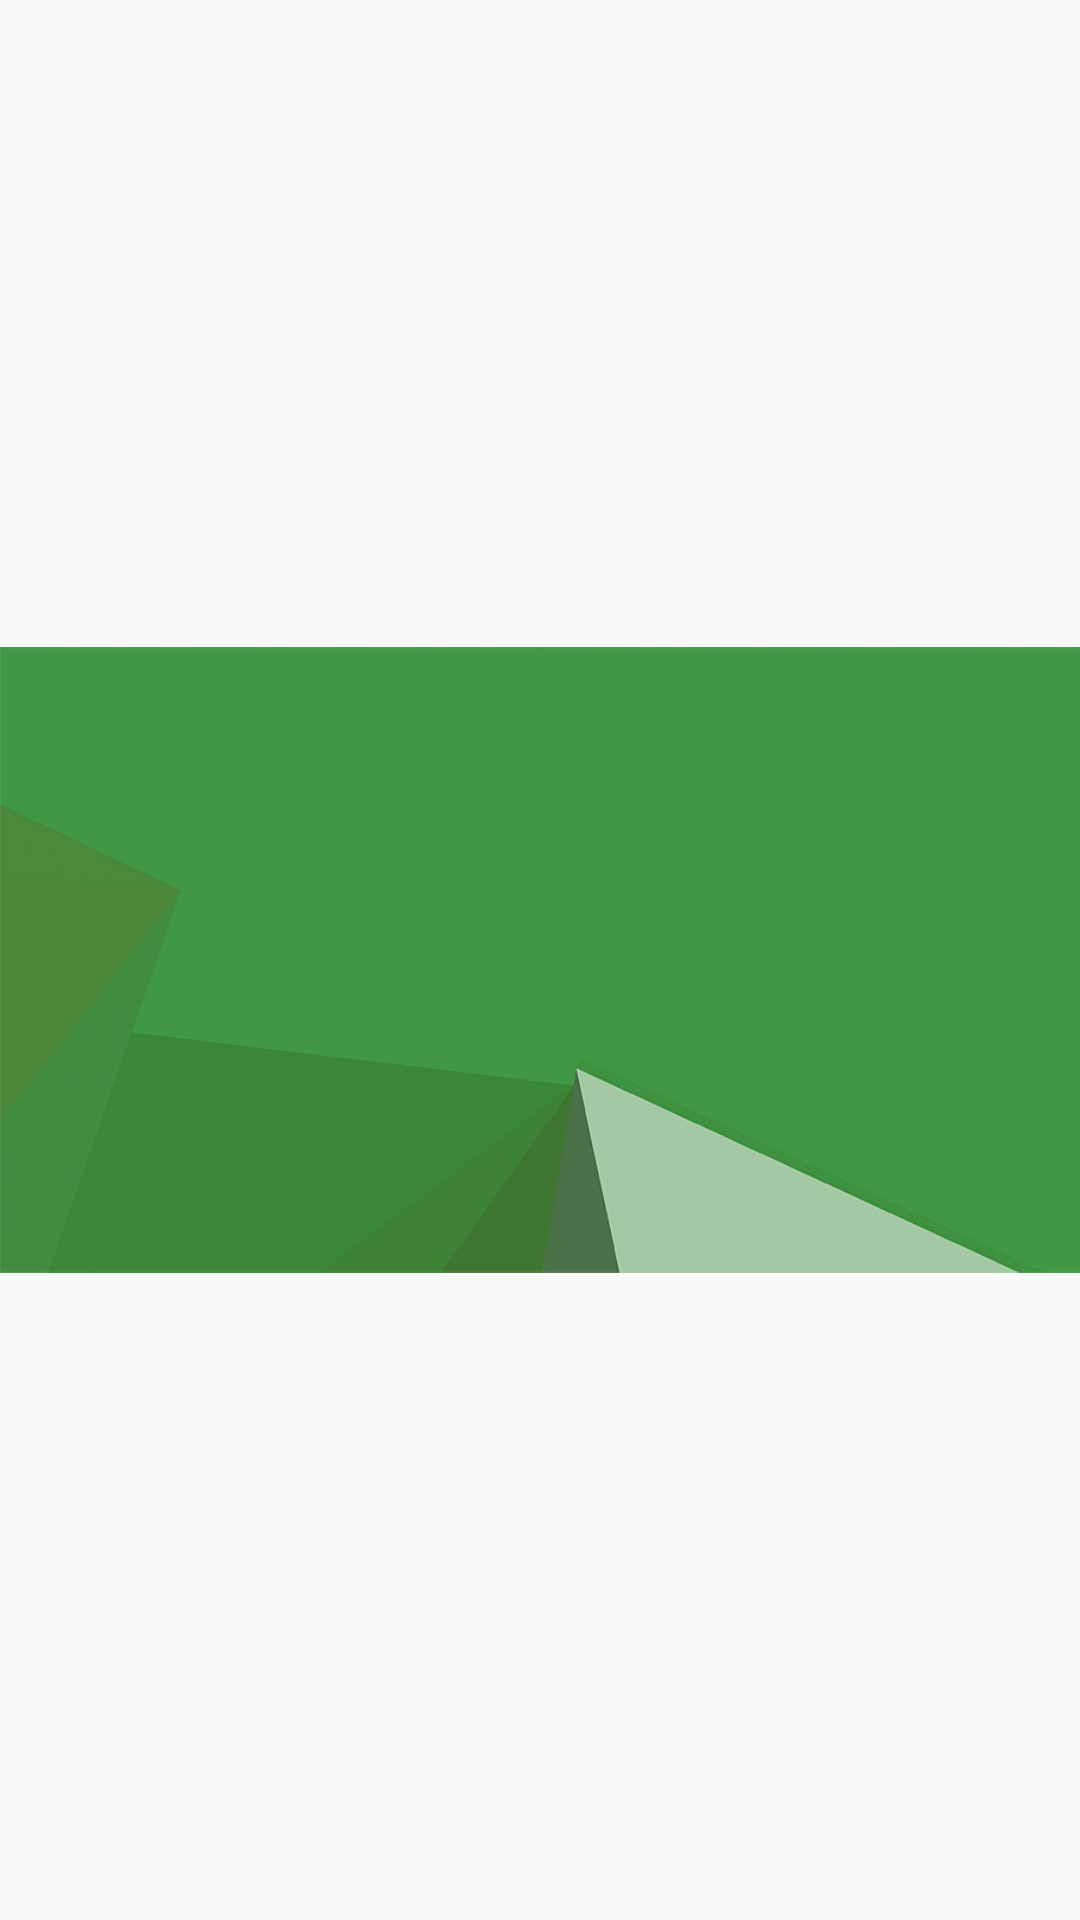

Android layout source for this screen:
<!-- AndroidManifest.xml: application theme AppTheme -->
<!-- res/layout/navigation_view_header.xml -->
<?xml version="1.0" encoding="utf-8"?>
<ImageView
    xmlns:android="http://schemas.android.com/apk/res/android"
    android:layout_width="match_parent"
    android:layout_height="@dimen/navigation_view_header_height"
    android:src="@drawable/navigation_view_header"
    android:contentDescription="Navigation view header image"
    />
<!-- resources referenced by this layout -->
<resources>
  <!-- drawable navigation_view_header: png bitmap (drawable, 73263 bytes) -->
  <style name="AppTheme" parent="Theme.AppCompat.Light.NoActionBar">
          
          <item name="colorPrimary">@color/colorPrimary</item>
          <item name="colorPrimaryDark">@color/colorPrimaryDark</item>
          <item name="colorAccent">@color/colorAccent</item>
  
          <item name="android:textColorPrimary">@android:color/black</item>
          <item name="android:textColorSecondary">@android:color/holo_orange_dark</item>
  
          <item name="windowActionBar">false</item>
          <item name="windowActionModeOverlay">true</item>
  
          
          <item name="android:windowDrawsSystemBarBackgrounds">true</item>
          <item name="android:statusBarColor">@android:color/transparent</item>
  
      </style>
  <color name="colorPrimary">#2E7D32</color>
  <color name="colorPrimaryDark">#1B5E20</color>
  <color name="colorAccent">#FFEB3B</color>
</resources>
